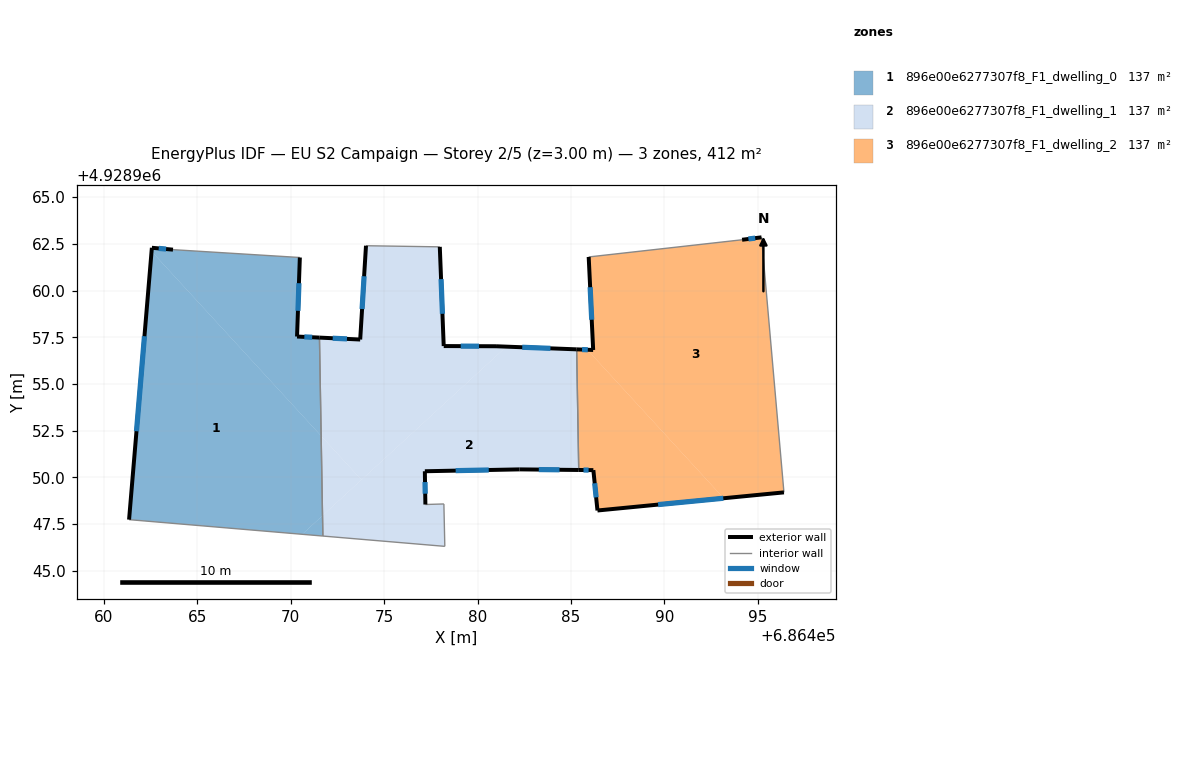
=== STOREY PLAN SPEC (per zone: floor XY polygon, exterior-wall plan segments, windows/doors) ===
zone 1: 896e00e6277307f8_F1_dwelling_0  (137.2 m²)
  floor: (686462.55, 4928962.10) (686471.63, 4928952.22) (686471.70, 4928947.96) (686470.61, 4928946.96) (686461.35, 4928947.74)
  floor: (686471.70, 4928947.96) (686471.72, 4928946.86) (686470.61, 4928946.96)
  floor: (686470.49, 4928961.77) (686470.34, 4928957.54) (686471.54, 4928957.48) (686471.63, 4928952.22) (686462.55, 4928962.10) (686462.57, 4928962.29) (686463.70, 4928962.19)
  exterior wall: (686462.57, 4928962.29) – (686461.35, 4928947.74)  [14.6 m]
    window: (686462.17, 4928957.56) – (686461.74, 4928952.47)  [5.4 m²]
  exterior wall: (686463.70, 4928962.19) – (686462.57, 4928962.29)  [1.1 m]
    window: (686463.33, 4928962.22) – (686462.93, 4928962.26)  [0.4 m²]
  exterior wall: (686470.34, 4928957.54) – (686470.49, 4928961.77)  [4.2 m]
    window: (686470.39, 4928958.92) – (686470.44, 4928960.40)  [1.6 m²]
  exterior wall: (686471.54, 4928957.48) – (686470.34, 4928957.54)  [1.2 m]
    window: (686471.15, 4928957.50) – (686470.73, 4928957.52)  [0.4 m²]
  interior walls: 3
zone 2: 896e00e6277307f8_F1_dwelling_1  (137.3 m²)
  floor: (686485.30, 4928956.86) (686485.41, 4928950.40) (686482.25, 4928950.43) (686477.18, 4928950.33) (686477.21, 4928948.55) (686478.20, 4928948.58) (686478.25, 4928946.31) (686471.72, 4928946.86) (686471.70, 4928947.96) (686481.54, 4928957.00)
  floor: (686477.98, 4928962.34) (686478.19, 4928957.03) (686480.99, 4928957.02) (686481.54, 4928957.00) (686473.79, 4928949.87) (686471.63, 4928952.22) (686471.54, 4928957.48) (686473.72, 4928957.38) (686474.03, 4928962.40)
  floor: (686471.63, 4928952.22) (686473.79, 4928949.87) (686471.70, 4928947.96)
  exterior wall: (686478.19, 4928957.03) – (686477.98, 4928962.34)  [5.3 m]
    window: (686478.12, 4928958.76) – (686478.05, 4928960.61)  [1.9 m²]
  exterior wall: (686480.99, 4928957.02) – (686478.19, 4928957.03)  [2.8 m]
    window: (686480.08, 4928957.02) – (686479.10, 4928957.03)  [1.0 m²]
  exterior wall: (686485.30, 4928956.86) – (686480.99, 4928957.02)  [4.3 m]
    window: (686483.90, 4928956.91) – (686482.39, 4928956.97)  [1.6 m²]
  exterior wall: (686482.25, 4928950.43) – (686485.41, 4928950.40)  [3.2 m]
    window: (686483.28, 4928950.42) – (686484.38, 4928950.41)  [1.2 m²]
  exterior wall: (686477.18, 4928950.33) – (686482.25, 4928950.43)  [5.1 m]
    window: (686478.83, 4928950.36) – (686480.60, 4928950.40)  [1.9 m²]
  exterior wall: (686477.21, 4928948.55) – (686477.18, 4928950.33)  [1.8 m]
    window: (686477.20, 4928949.13) – (686477.19, 4928949.75)  [0.7 m²]
  exterior wall: (686473.72, 4928957.38) – (686471.54, 4928957.48)  [2.2 m]
    window: (686473.01, 4928957.41) – (686472.25, 4928957.45)  [0.8 m²]
  exterior wall: (686474.03, 4928962.40) – (686473.72, 4928957.38)  [5.0 m]
    window: (686473.93, 4928960.77) – (686473.82, 4928959.01)  [1.8 m²]
  interior walls: 6
zone 3: 896e00e6277307f8_F1_dwelling_2  (137.3 m²)
  floor: (686495.20, 4928962.85) (686496.40, 4928949.20) (686493.17, 4928948.89) (686485.87, 4928956.83) (686486.19, 4928956.82) (686485.95, 4928961.80) (686494.16, 4928962.72)
  floor: (686485.87, 4928956.83) (686493.17, 4928948.89) (686486.42, 4928948.23) (686486.20, 4928950.39) (686485.41, 4928950.40) (686485.30, 4928956.86)
  exterior wall: (686495.20, 4928962.85) – (686494.16, 4928962.72)  [1.0 m]
    window: (686494.86, 4928962.81) – (686494.49, 4928962.76)  [0.4 m²]
  exterior wall: (686486.42, 4928948.23) – (686496.40, 4928949.20)  [10.0 m]
    window: (686489.66, 4928948.55) – (686493.15, 4928948.88)  [3.7 m²]
  exterior wall: (686486.20, 4928950.39) – (686486.42, 4928948.23)  [2.2 m]
    window: (686486.27, 4928949.69) – (686486.34, 4928948.93)  [0.8 m²]
  exterior wall: (686485.41, 4928950.40) – (686486.20, 4928950.39)  [0.8 m]
    window: (686485.67, 4928950.40) – (686485.94, 4928950.39)  [0.3 m²]
  exterior wall: (686486.19, 4928956.82) – (686485.30, 4928956.86)  [0.9 m]
    window: (686485.90, 4928956.83) – (686485.59, 4928956.84)  [0.3 m²]
  exterior wall: (686485.95, 4928961.80) – (686486.19, 4928956.82)  [5.0 m]
    window: (686486.02, 4928960.18) – (686486.11, 4928958.44)  [1.8 m²]
  interior walls: 3

=== DERIVED (storey summary) ===
Building: EU S2 Campaign
Storey: 2 of 5  (floor level z = 3.00 m)
Storey gross floor area: 411.7 m²
Zones on this storey: 3
  - 896e00e6277307f8_F1_dwelling_0: floor 137.2 m²; exterior wall 21.2 m (63.5 m²); 4 window(s) 7.8 m²; WWR 12.2%
  - 896e00e6277307f8_F1_dwelling_1: floor 137.3 m²; exterior wall 29.7 m (89.0 m²); 8 window(s) 10.9 m²; WWR 12.2%
  - 896e00e6277307f8_F1_dwelling_2: floor 137.3 m²; exterior wall 19.9 m (59.7 m²); 6 window(s) 7.3 m²; WWR 12.2%
Zone adjacency (shared interzone walls):
  - 896e00e6277307f8_F1_dwelling_0 ↔ 896e00e6277307f8_F1_dwelling_1
  - 896e00e6277307f8_F1_dwelling_1 ↔ 896e00e6277307f8_F1_dwelling_2